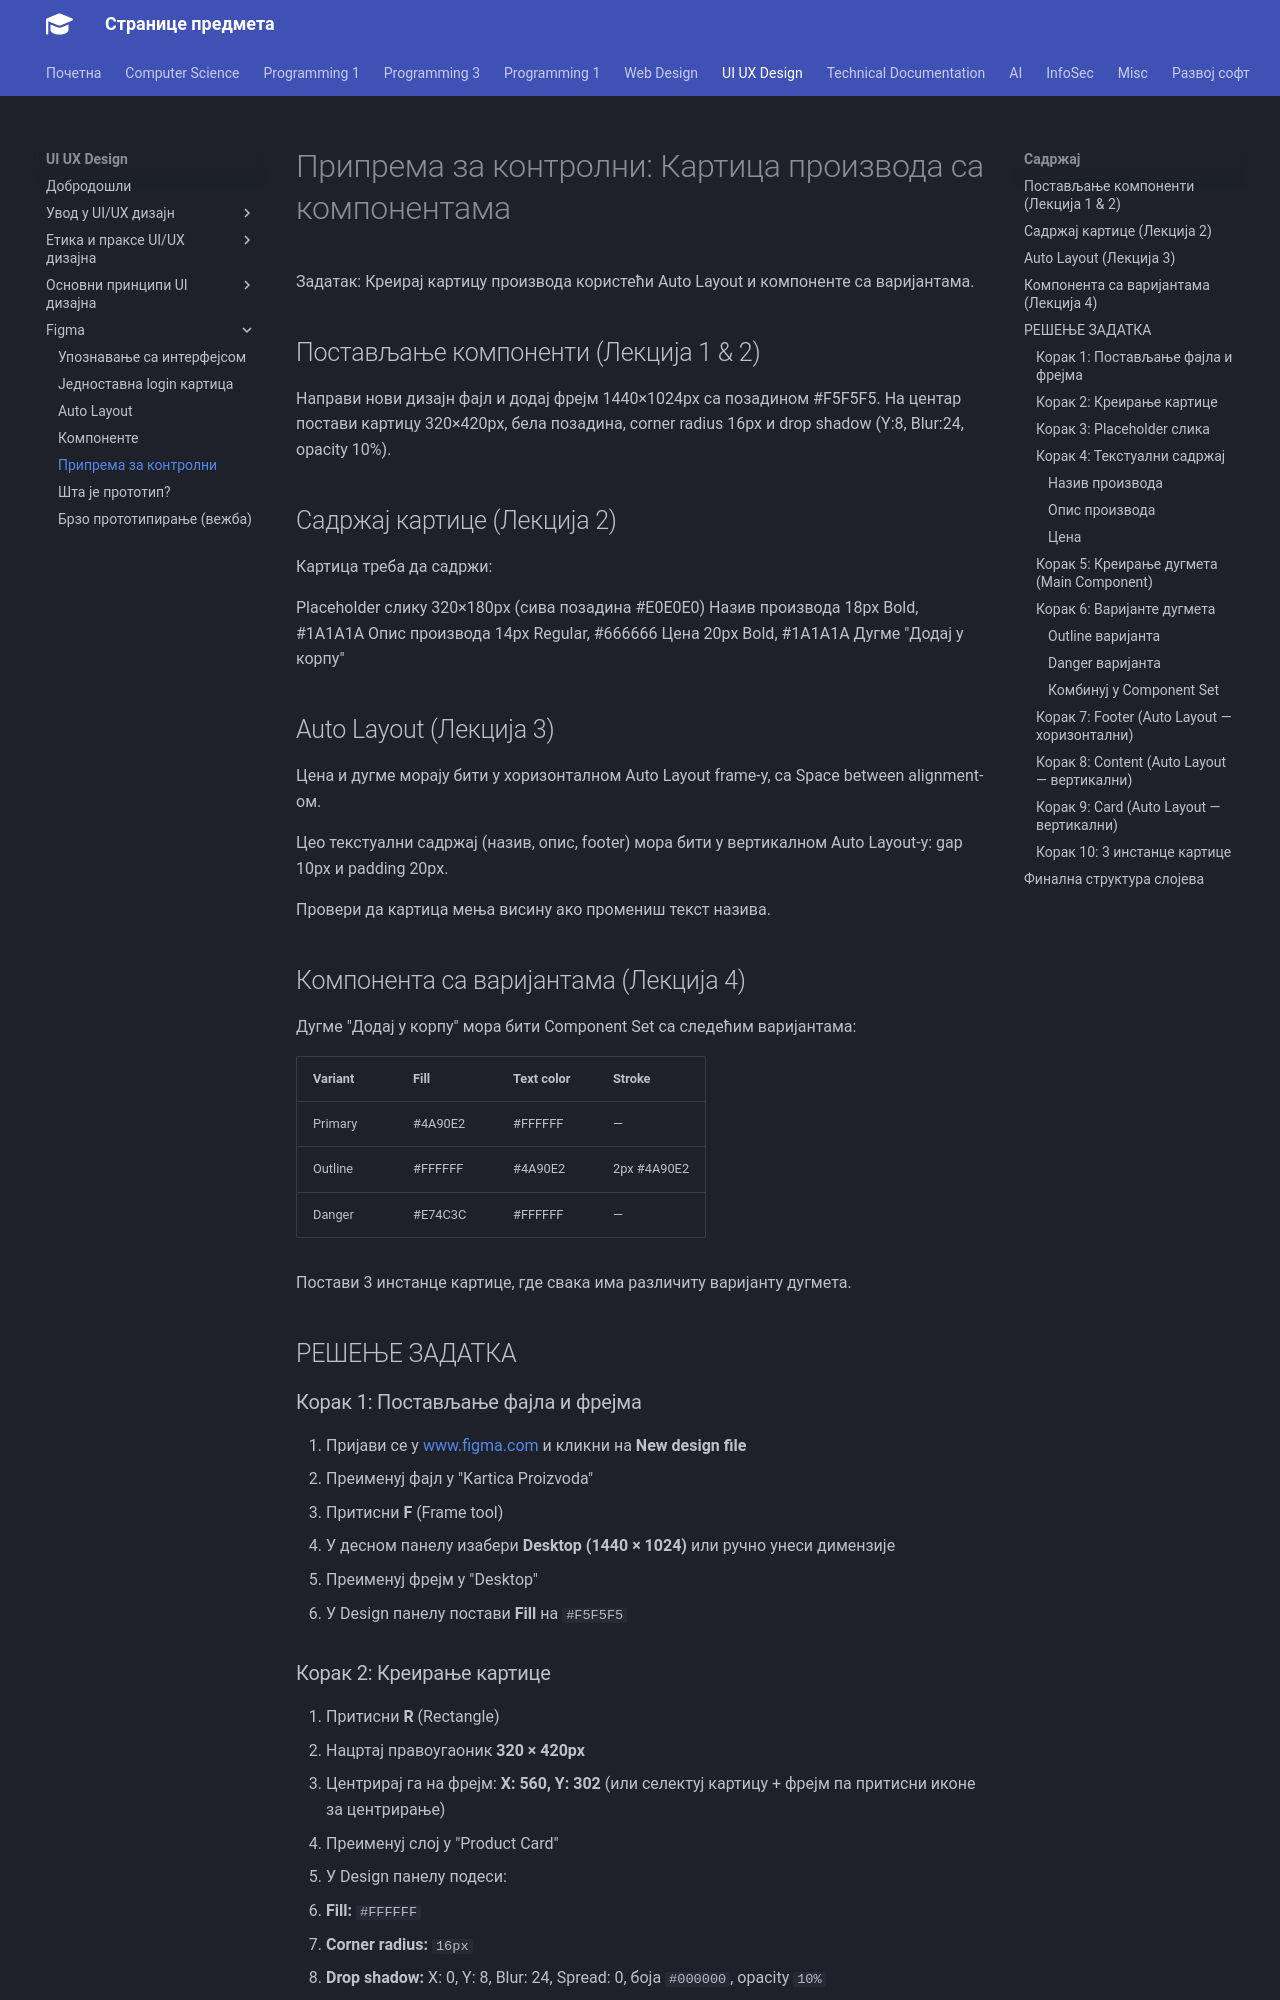

repository: radlovacki/lessons · page: uiux/Figma/kontrolni/index.html · generator: mkdocs

# Припрема за контролни: Картица производа са компонентама

Задатак: Креирај картицу производа користећи Auto Layout и компоненте са варијантама.

## Постављање компоненти (Лекција 1 & 2)

Направи нови дизајн фајл и додај фрејм 1440×1024px са позадином #F5F5F5. На центар постави картицу 320×420px, бела позадина, corner radius 16px и drop shadow (Y:8, Blur:24, opacity 10%).

## Садржај картице (Лекција 2)

Картица треба да садржи:

Placeholder слику 320×180px (сива позадина #E0E0E0)
Назив производа 18px Bold, #1A1A1A
Опис производа 14px Regular, #666666
Цена 20px Bold, #1A1A1A
Дугме "Додај у корпу"

## Auto Layout (Лекција 3)

Цена и дугме морају бити у хоризонталном Auto Layout frame-у, са Space between alignment-ом.

Цео текстуални садржај (назив, опис, footer) мора бити у вертикалном Auto Layout-у: gap 10px и padding 20px.

Провери да картица мења висину ако промениш текст назива.

## Компонента са варијантама (Лекција 4)

Дугме "Додај у корпу" мора бити Component Set са следећим варијантама:

| Variant | Fill | Text color | Stroke |
| ------- | ---- | ---------- | ------ |
| Primary | #4A90E2 | #FFFFFF | — |
| Outline | #FFFFFF | #4A90E2 | 2px #4A90E2 |
| Danger | #E74C3C | #FFFFFF | — |

Постави 3 инстанце картице, где свака има различиту варијанту дугмета.

## РЕШЕЊЕ ЗАДАТКА

### Корак 1: Постављање фајла и фрејма

1. Пријави се у [www.figma.com](https://www.figma.com) и кликни на **New design file**
2. Преименуј фајл у "Kartica Proizvoda"
3. Притисни **F** (Frame tool)
4. У десном панелу изабери **Desktop (1440 × 1024)** или ручно унеси димензије
5. Преименуј фрејм у "Desktop"
6. У Design панелу постави **Fill** на `#F5F5F5`
